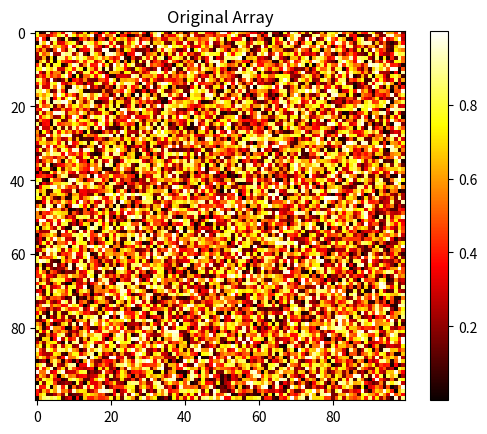
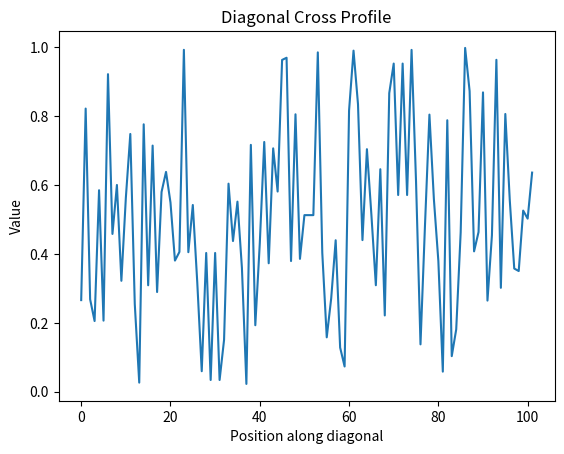

These figures' Python source, in order:

import numpy as np
import matplotlib.pyplot as plt

# Create a 100x100 array filled with random values
array = np.random.rand(100, 100)

def extract_diagonal_cross(array, center, angle, length):
    rows, cols = array.shape
    x_center, y_center = center
    angle_rad = np.radians(angle)

    dx = np.cos(angle_rad)
    dy = np.sin(angle_rad)

    cross_profile = []

    # Create the cross profile
    for d in range(-length, length + 1):
        # Calculate coordinates for one diagonal
        x1 = int(x_center + d * dx)
        y1 = int(y_center + d * dy)
        x2 = int(x_center + d * -dy)  # Perpendicular diagonal
        y2 = int(y_center + d * dx)

        # Check bounds and append values
        if 0 <= x1 < rows and 0 <= y1 < cols:
            cross_profile.append(array[x1, y1])
        if 0 <= x2 < rows and 0 <= y2 < cols:
            cross_profile.append(array[x2, y2])

    return cross_profile

# Example usage
center = (50, 50)
angle = 25
length = 25 # half-length of the cross profile
cross_data = extract_diagonal_cross(array, center, angle, length)

# Optional: Plot the original array and the cross profile
plt.imshow(array, cmap='hot', interpolation='nearest')
plt.colorbar()
plt.title('Original Array')
plt.show()

plt.plot(cross_data)
plt.title('Diagonal Cross Profile')
plt.xlabel('Position along diagonal')
plt.ylabel('Value')
plt.show()
